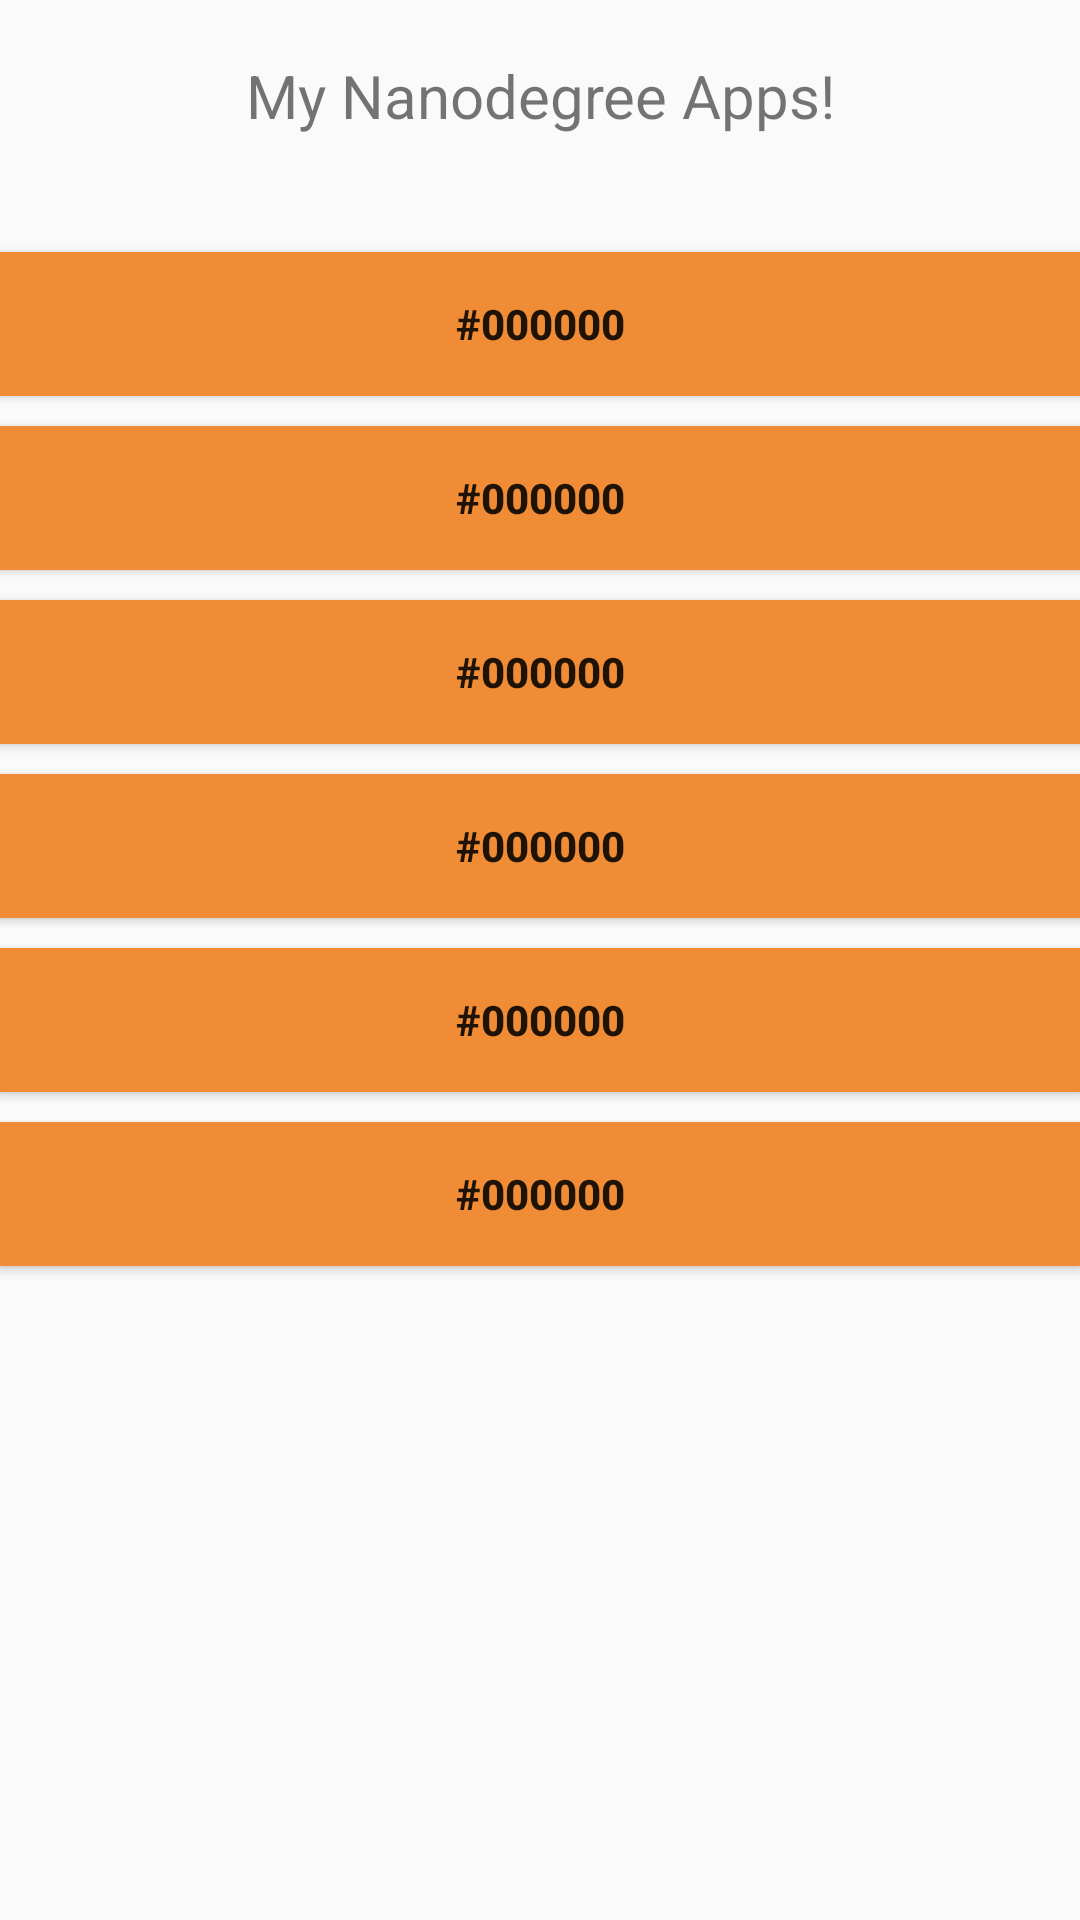

The Android layout XML behind this screen, and the referenced resources:
<!-- AndroidManifest.xml: activity theme AppTheme.NoActionBar -->
<!-- res/layout/fragment_main.xml -->
<RelativeLayout xmlns:android="http://schemas.android.com/apk/res/android"
    xmlns:tools="http://schemas.android.com/tools"
    android:layout_width="match_parent"
    android:layout_height="match_parent"
    android:paddingBottom="@dimen/activity_vertical_margin"
    android:paddingLeft="@dimen/activity_horizontal_margin"
    android:paddingRight="@dimen/activity_horizontal_margin"
    android:paddingTop="@dimen/activity_vertical_margin"
    tools:context="udacity.myappportfolio.MainActivityFragment"
    tools:showIn="@layout/activity_main"
    android:orientation="vertical"
    android:weightSum="1">

    <TextView
        android:id="@+id/my_nanodegree_apps_title"
        android:layout_width="match_parent"
        android:layout_height="wrap_content"
        android:text="@string/my_nanodegree_apps_title"
        android:textSize="20sp"
        android:gravity="center"
        android:minHeight="?android:attr/listPreferredItemHeight"/>

    <Button
        style="@style/Buttons"
        android:id="@+id/button"
        android:layout_below="@+id/my_nanodegree_apps_title"
        android:layout_centerHorizontal="true"
        android:layout_marginTop="20dp"/>

    <Button
        style="@style/Buttons"
        android:id="@+id/button2"
        android:layout_below="@+id/button"
        android:layout_centerHorizontal="true"
        android:layout_marginTop="10dp" />

    <Button
        style="@style/Buttons"
        android:id="@+id/button3"
        android:layout_below="@+id/button2"
        android:layout_centerHorizontal="true"
        android:layout_marginTop="10dp" />

    <Button
        style="@style/Buttons"
        android:id="@+id/button4"
        android:layout_below="@+id/button3"
        android:layout_centerHorizontal="true"
        android:layout_marginTop="10dp" />

    <Button
        style="@style/Buttons"
        android:id="@+id/button5"
        android:layout_below="@+id/button4"
        android:layout_centerHorizontal="true"
        android:layout_marginTop="10dp" />

    <Button
        style="@style/Buttons"
        android:id="@+id/button6"
        android:layout_below="@+id/button5"
        android:layout_centerHorizontal="true"
        android:layout_marginTop="10dp" />


</RelativeLayout>
<!-- res/layout/activity_main.xml (included above) -->
<?xml version="1.0" encoding="utf-8"?>

<android.support.design.widget.CoordinatorLayout xmlns:android="http://schemas.android.com/apk/res/android"
    xmlns:app="http://schemas.android.com/apk/res-auto"
    xmlns:tools="http://schemas.android.com/tools"
    android:layout_width="match_parent"
    android:layout_height="match_parent"
    android:fitsSystemWindows="true"
    tools:context="udacity.myappportfolio.MainActivity">

    <android.support.design.widget.AppBarLayout
        android:layout_width="match_parent"
        android:layout_height="wrap_content"
        android:theme="@style/AppTheme.AppBarOverlay">

        <android.support.v7.widget.Toolbar
            android:id="@+id/toolbar"
            android:layout_width="match_parent"
            android:layout_height="?attr/actionBarSize"
            android:background="?attr/colorPrimary"
            app:popupTheme="@style/AppTheme.PopupOverlay" />

    </android.support.design.widget.AppBarLayout>

    <include layout="@layout/content_main" />

</android.support.design.widget.CoordinatorLayout>
<!-- res/layout/content_main.xml (included above) -->
<fragment xmlns:android="http://schemas.android.com/apk/res/android"
    xmlns:app="http://schemas.android.com/apk/res-auto"
    xmlns:tools="http://schemas.android.com/tools"
    android:id="@+id/fragment"
    android:name="udacity.myappportfolio.MainActivityFragment"
    android:layout_width="match_parent"
    android:layout_height="match_parent"
    app:layout_behavior="@string/appbar_scrolling_view_behavior"
    tools:layout="@layout/fragment_main" />
<!-- resources referenced by this layout -->
<resources>
  <string name="my_nanodegree_apps_title">My Nanodegree Apps!</string>
  <style name="AppTheme.AppBarOverlay" parent="ThemeOverlay.AppCompat.Dark.ActionBar" />
  <style name="AppTheme.PopupOverlay" parent="ThemeOverlay.AppCompat.Light" />
  <style name="Buttons">
          <item name="android:layout_width">match_parent</item>
          <item name="android:layout_height">wrap_content</item>
          <item name="android:text">#000000</item>
          <item name="android:textStyle">bold</item>
          <item name="android:background">#F08C35</item>
      </style>
  <style name="AppTheme.NoActionBar">
          <item name="windowActionBar">false</item>
          <item name="windowNoTitle">true</item>
      </style>
</resources>
